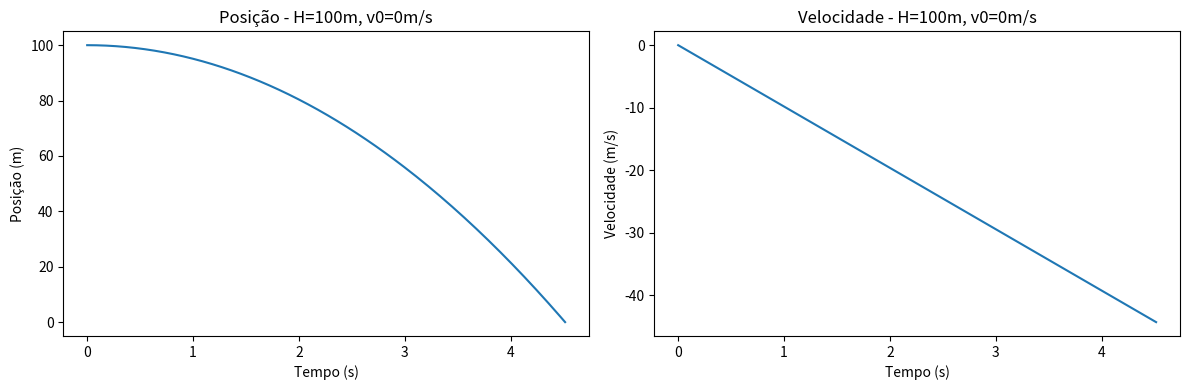
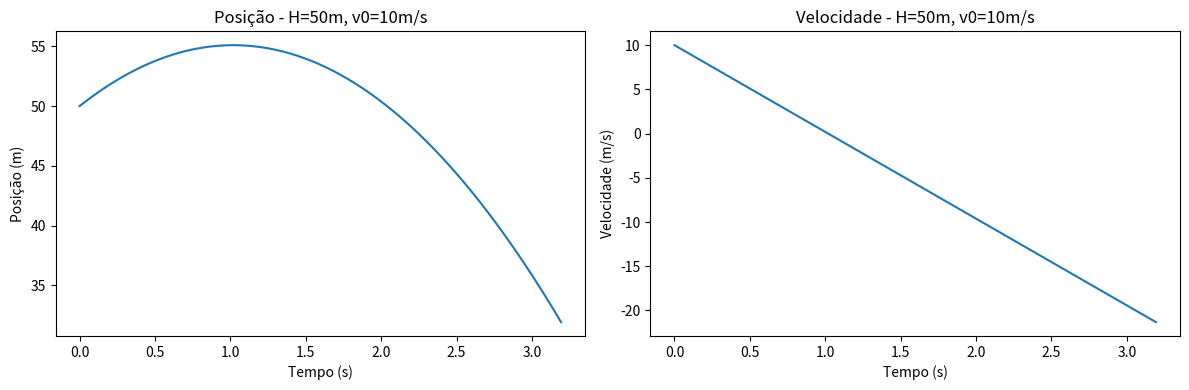
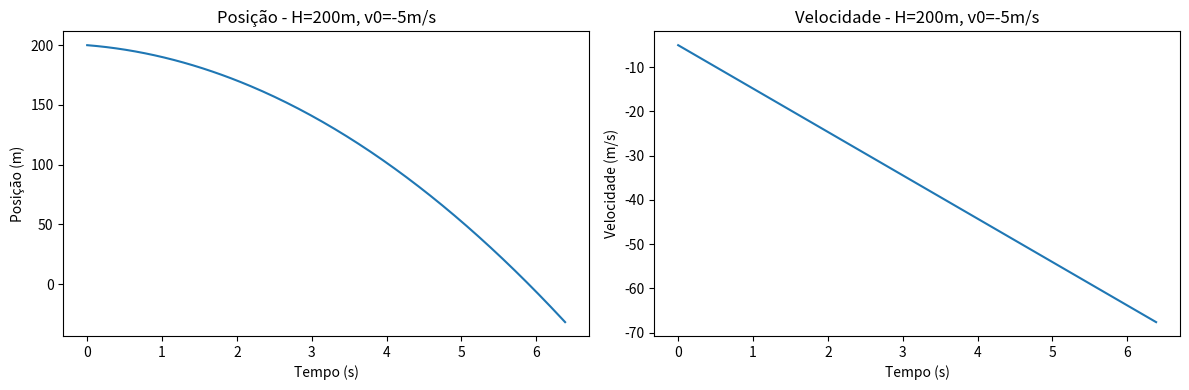
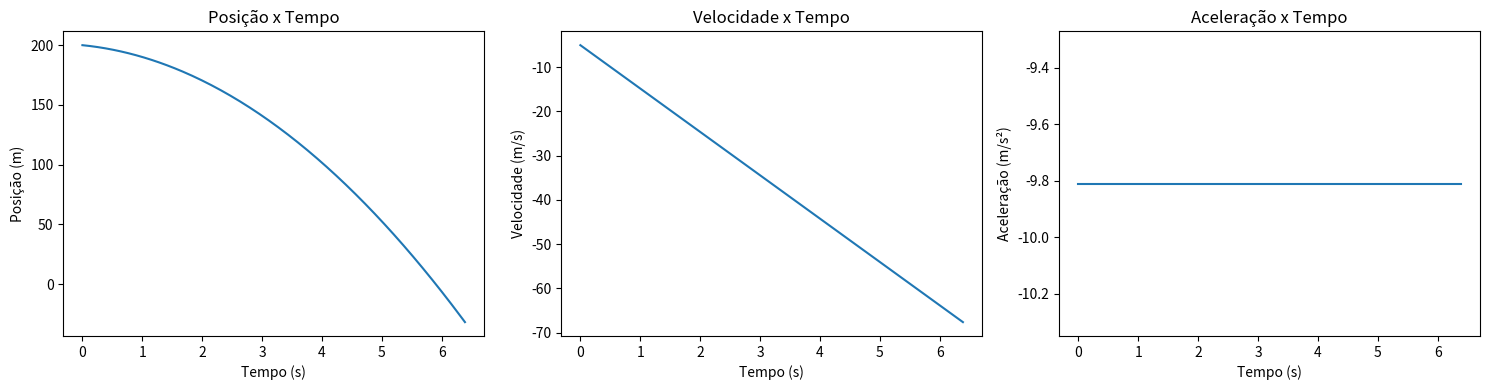

These charts were generated, in order, by the following Python code:
# Importando bibliotecas essenciais
import numpy as np
import matplotlib.pyplot as plt
import pandas as pd

# Funções para queda livre sem resistência do ar

def posicao_queda_livre(t, H, v0, g=9.81):
    """Calcula a posição em função do tempo."""
    return H + v0 * t - 0.5 * g * t**2

def velocidade_queda_livre(t, v0, g=9.81):
    """Calcula a velocidade em função do tempo."""
    return v0 - g * t

def aceleracao_queda_livre(g=9.81):
    """A aceleração é constante (gravidade)."""
    return -g

# Parâmetros iniciais
H = 100.0  # altura inicial (m)
v0 = 0.0   # velocidade inicial (m/s)
g = 9.81   # gravidade (m/s^2)

t_max = np.sqrt(2*H/g)  # tempo até atingir o solo

t = np.linspace(0, t_max, 200)
pos = posicao_queda_livre(t, H, v0, g)
vel = velocidade_queda_livre(t, v0, g)
acc = aceleracao_queda_livre(g) * np.ones_like(t)

# Testando diferentes cenários
cenarios = [
    {'H': 100, 'v0': 0},
    {'H': 50, 'v0': 10},
    {'H': 200, 'v0': -5}
]

for c in cenarios:
    t_max = np.sqrt(2*c['H']/g)
    t = np.linspace(0, t_max, 200)
    pos = posicao_queda_livre(t, c['H'], c['v0'], g)
    vel = velocidade_queda_livre(t, c['v0'], g)
    plt.figure(figsize=(12,4))
    plt.subplot(1,2,1)
    plt.plot(t, pos)
    plt.title(f"Posição - H={c['H']}m, v0={c['v0']}m/s")
    plt.xlabel('Tempo (s)')
    plt.ylabel('Posição (m)')
    plt.subplot(1,2,2)
    plt.plot(t, vel)
    plt.title(f"Velocidade - H={c['H']}m, v0={c['v0']}m/s")
    plt.xlabel('Tempo (s)')
    plt.ylabel('Velocidade (m/s)')
    plt.tight_layout()
    plt.show()

# Visualização dos resultados para o cenário padrão
plt.figure(figsize=(15,4))
plt.subplot(1,3,1)
plt.plot(t, pos)
plt.title('Posição x Tempo')
plt.xlabel('Tempo (s)')
plt.ylabel('Posição (m)')
plt.subplot(1,3,2)
plt.plot(t, vel)
plt.title('Velocidade x Tempo')
plt.xlabel('Tempo (s)')
plt.ylabel('Velocidade (m/s)')
plt.subplot(1,3,3)
plt.plot(t, acc)
plt.title('Aceleração x Tempo')
plt.xlabel('Tempo (s)')
plt.ylabel('Aceleração (m/s²)')
plt.tight_layout()
plt.show()
